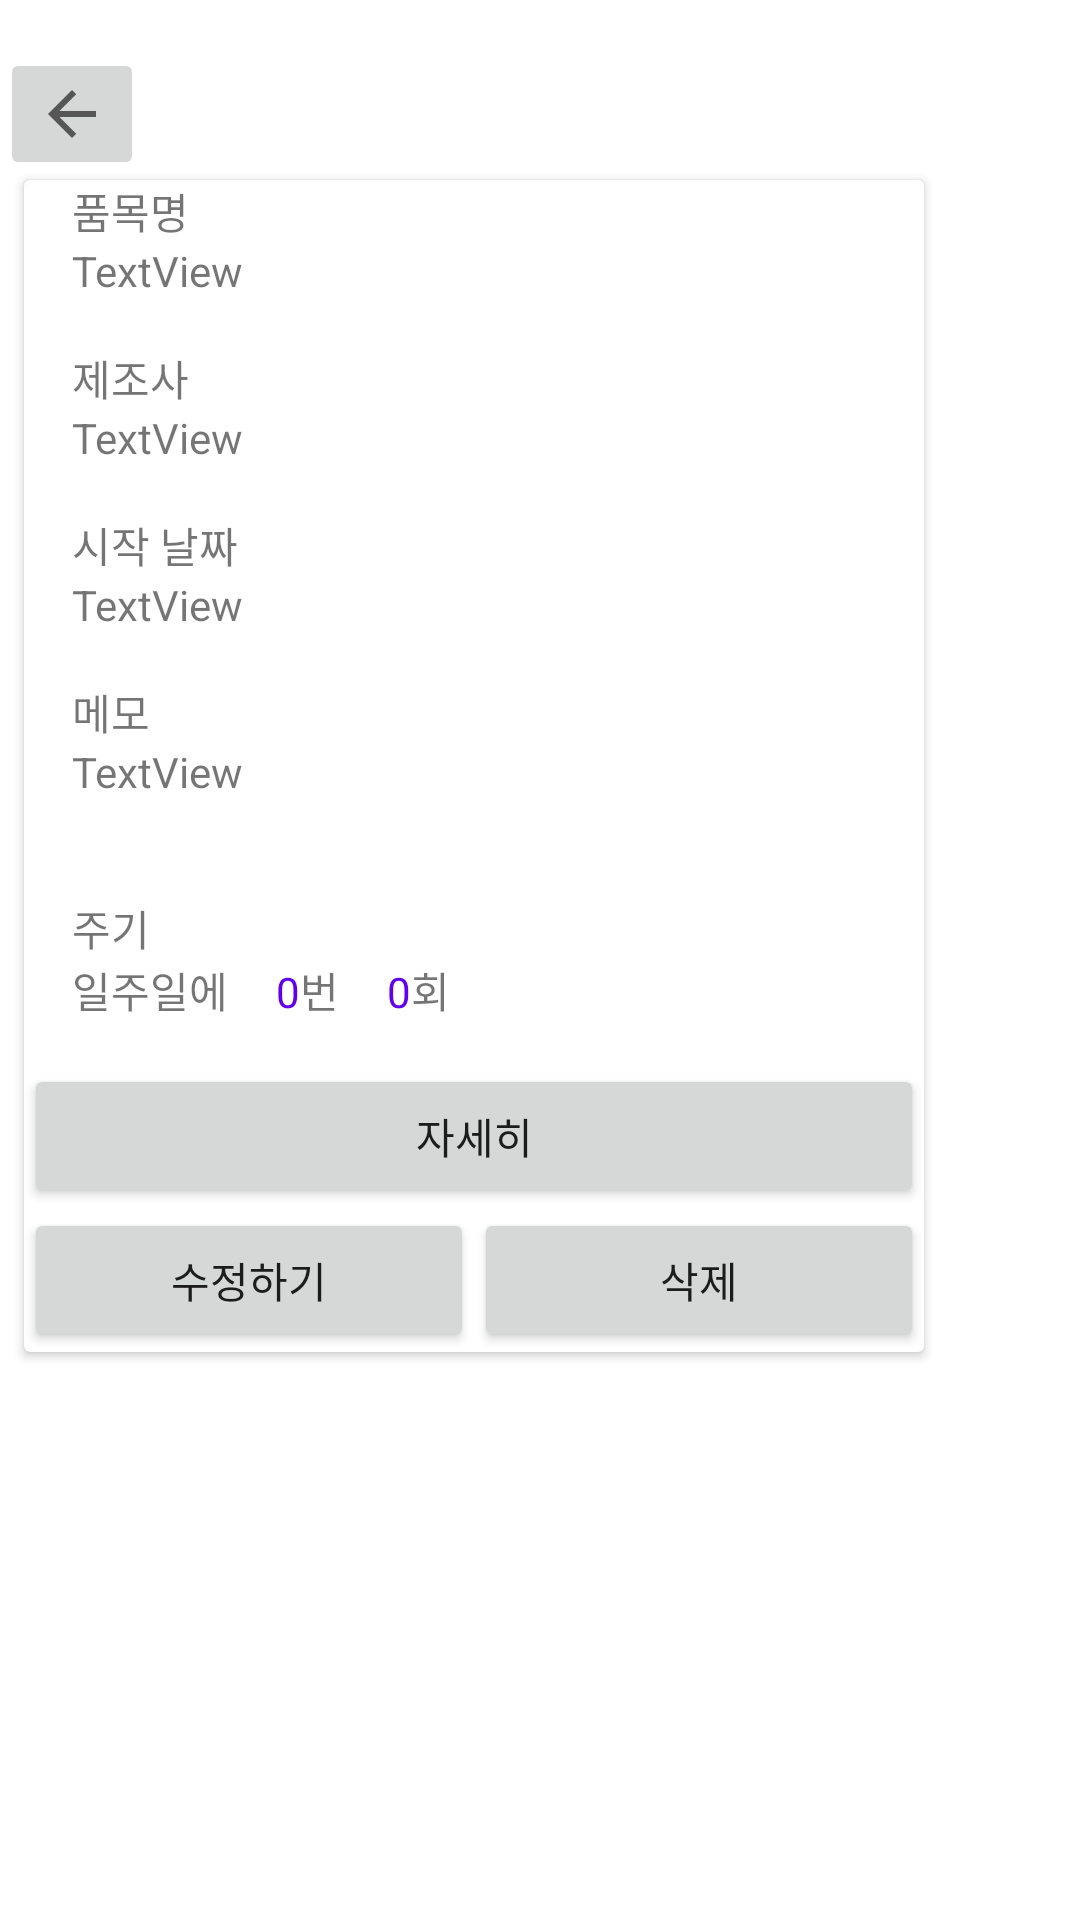

Android layout source for this screen:
<!-- AndroidManifest.xml: application theme Theme.Potion -->
<!-- res/layout/dialog_my_potion.xml -->
<?xml version="1.0" encoding="utf-8"?>
<LinearLayout xmlns:android="http://schemas.android.com/apk/res/android"
    xmlns:app="http://schemas.android.com/apk/res-auto"
    android:layout_width="wrap_content"
    android:layout_height="wrap_content"
    android:orientation="vertical"
    android:paddingTop="16dp">

    <ImageButton
        android:id="@+id/back_btn"
        android:layout_width="wrap_content"
        android:layout_height="wrap_content"
        app:srcCompat="?attr/homeAsUpIndicator" />

    <androidx.cardview.widget.CardView
        android:layout_width="300dp"
        android:layout_height="wrap_content"
        android:layout_marginHorizontal="8dp">

        <LinearLayout
            android:layout_width="match_parent"
            android:layout_height="match_parent"
            android:orientation="vertical">

            <TextView
                android:layout_width="match_parent"
                android:layout_height="wrap_content"
                android:layout_marginHorizontal="16dp"
                android:text="품목명" />

            <TextView
                android:id="@+id/name_detail"
                android:layout_width="match_parent"
                android:layout_height="wrap_content"
                android:layout_marginHorizontal="16dp"
                android:layout_marginBottom="16dp"
                android:lines="1"
                android:nestedScrollingEnabled="true"
                android:text="TextView" />

            <TextView
                android:layout_width="match_parent"
                android:layout_height="wrap_content"
                android:layout_marginHorizontal="16dp"
                android:text="제조사" />

            <TextView
                android:id="@+id/effect_detail"
                android:layout_width="match_parent"
                android:layout_height="wrap_content"
                android:layout_marginHorizontal="16dp"
                android:layout_marginBottom="16dp"
                android:text="TextView" />

            <TextView
                android:layout_width="match_parent"
                android:layout_height="wrap_content"
                android:layout_marginHorizontal="16dp"
                android:text="시작 날짜" />

            <TextView
                android:id="@+id/caution_detail"
                android:layout_width="match_parent"
                android:layout_height="wrap_content"
                android:layout_marginHorizontal="16dp"
                android:layout_marginBottom="16dp"
                android:text="TextView" />

            <TextView
                android:layout_width="match_parent"
                android:layout_height="wrap_content"
                android:layout_marginHorizontal="16dp"
                android:text="메모" />

            <TextView
                android:id="@+id/remark_detail"
                android:layout_width="match_parent"
                android:layout_height="wrap_content"
                android:layout_marginHorizontal="16dp"
                android:layout_marginBottom="16dp"
                android:lines="2"
                android:nestedScrollingEnabled="true"
                android:text="TextView" />

            <TextView
                android:layout_width="match_parent"
                android:layout_height="wrap_content"
                android:layout_marginHorizontal="16dp"
                android:text="주기" />

            <LinearLayout
                android:layout_width="match_parent"
                android:layout_height="wrap_content"
                android:layout_marginHorizontal="16dp"
                android:orientation="horizontal">

                <TextView
                    android:layout_width="wrap_content"
                    android:layout_height="wrap_content"
                    android:layout_weight="0"
                    android:text="일주일에" />

                <TextView
                    android:id="@+id/low_detail"
                    android:layout_width="wrap_content"
                    android:layout_height="wrap_content"
                    android:layout_marginLeft="16dp"
                    android:layout_marginBottom="16dp"
                    android:layout_weight="0"
                    android:textColor="@color/purple_500"
                    android:text="0" />

                <TextView
                    android:layout_width="wrap_content"
                    android:layout_height="wrap_content"
                    android:layout_weight="0"
                    android:text="번" />

                <TextView
                    android:id="@+id/high_detail"
                    android:layout_width="wrap_content"
                    android:layout_height="wrap_content"
                    android:layout_marginLeft="16dp"
                    android:layout_marginBottom="16dp"
                    android:textColor="@color/purple_500"

                    android:layout_weight="0"
                    android:text="0" />

                <TextView
                    android:layout_width="0dp"
                    android:layout_height="wrap_content"
                    android:layout_weight="1"
                    android:text="회" />

            </LinearLayout>

            <Button
                android:id="@+id/detail_btn"
                android:layout_width="match_parent"
                android:layout_height="wrap_content"
                android:text="자세히" />

            <LinearLayout
                android:layout_width="match_parent"
                android:layout_height="wrap_content"
                android:orientation="horizontal">

                <Button
                    android:id="@+id/modify_btn"
                    android:layout_width="0dp"
                    android:layout_height="wrap_content"
                    android:layout_weight="1"
                    android:text="수정하기" />

                <Button
                    android:id="@+id/delete_btn"
                    style="@style/Widget.AppCompat.Button"
                    android:layout_width="0dp"
                    android:layout_height="wrap_content"
                    android:layout_weight="1"
                    android:text="삭제" />
            </LinearLayout>
        </LinearLayout>

    </androidx.cardview.widget.CardView>

</LinearLayout>
<!-- resources referenced by this layout -->
<resources>
  <style name="Theme.Potion" parent="Theme.MaterialComponents.DayNight.DarkActionBar">
          
          <item name="colorPrimary">@color/purple_500</item>
          <item name="colorPrimaryVariant">@color/purple_700</item>
          <item name="colorOnPrimary">@color/white</item>
          
          <item name="colorSecondary">@color/teal_200</item>
          <item name="colorSecondaryVariant">@color/teal_700</item>
          <item name="colorOnSecondary">@color/black</item>
          
          <item name="android:statusBarColor" tools:targetApi="l">?attr/colorPrimaryVariant</item>
          
      </style>
  <!-- not gathered from this repository: default colours our renderer supplied (Android Studio template values) -->
  <color name="purple_500">#FF6200EE</color>
  <color name="purple_700">#FF3700B3</color>
  <color name="teal_200">#FF03DAC5</color>
  <color name="teal_700">#FF018786</color>
  <color name="black">#FF000000</color>
  <color name="white">#FFFFFFFF</color>
</resources>
